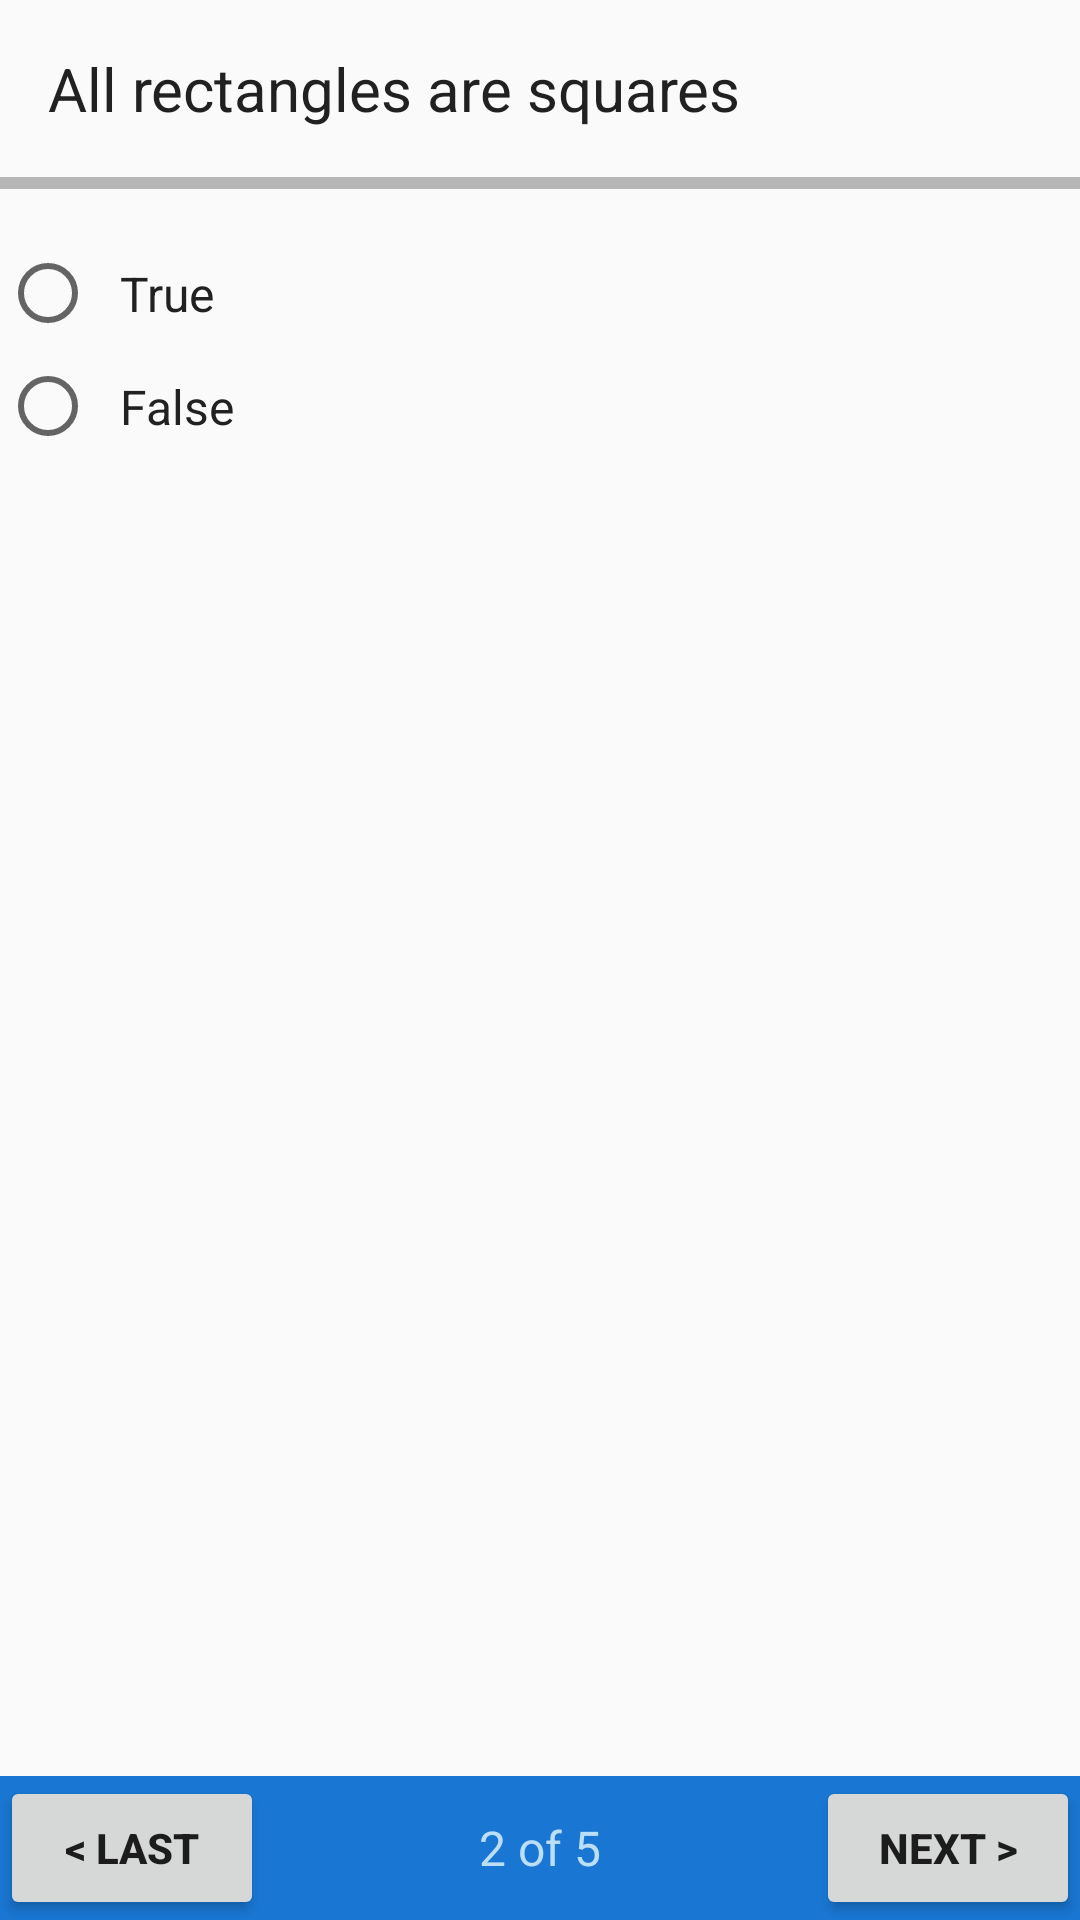

Here is an Android app screen rendered from its layout file. Give the layout XML and the strings, colors and styles it references.
<!-- AndroidManifest.xml: application theme AppTheme -->
<!-- res/layout/activity_question_two.xml -->
<?xml version="1.0" encoding="utf-8"?>
<RelativeLayout xmlns:android="http://schemas.android.com/apk/res/android"
    android:layout_width="match_parent"
    android:layout_height="match_parent">

    <LinearLayout
        android:layout_width="match_parent"
        android:layout_height="wrap_content"
        android:orientation="vertical">

        <TextView
            style="@style/question"
            android:text="@string/question_two" />

        <View style="@style/divider"></View>

        <RadioGroup
            android:layout_width="wrap_content"
            android:layout_height="wrap_content"
            android:orientation="vertical"
            android:id="@+id/q2_radio_group">
            <RadioButton
                android:id="@+id/q2_true"
                style="@style/radio_button"
                android:text="@string/true_radio_button"/>
            <RadioButton
                android:id="@+id/q2_false"
                style="@style/radio_button"
                android:text="@string/false_radio_button"/>

        </RadioGroup>

    </LinearLayout>

    <RelativeLayout style="@style/bottom_layout">

        <Button
            style="@style/last_button"
            android:id="@+id/q2_last_button"/>

        <TextView
            style="@style/question_number"
            android:text="@string/two_of_five" />

        <Button
            style="@style/next_button"
            android:id="@+id/q2_next_button"/>


    </RelativeLayout>
</RelativeLayout>
<!-- resources referenced by this layout -->
<resources>
  <string name="false_radio_button">False</string>
  <string name="question_two">All rectangles are squares</string>
  <string name="true_radio_button">True</string>
  <string name="two_of_five">2 of 5</string>
  <style name="bottom_layout">
          
          <item name="android:layout_width">match_parent</item>
          <item name="android:layout_height">48dp</item>
          <item name="android:layout_alignParentBottom">true</item>
          <item name="android:background">@color/colorPrimaryDark</item>
      </style>
  <style name="divider">
          
          <item name="android:layout_width">match_parent</item>
          <item name="android:layout_height">4dp</item>
          <item name="android:background">@color/divider</item>
          <item name="android:text">@string/last_button_text</item>
          <item name="android:layout_marginBottom">16dp</item>
      </style>
  <style name="last_button">
          
          <item name="android:layout_width">wrap_content</item>
          <item name="android:layout_height">wrap_content</item>
          <item name="android:textStyle">bold</item>
          <item name="android:text">@string/last_button_text</item>
      </style>
  <style name="next_button">
          
          <item name="android:layout_width">wrap_content</item>
          <item name="android:layout_height">wrap_content</item>
          <item name="android:textStyle">bold</item>
          <item name="android:text">@string/next_button_text</item>
          <item name="android:layout_alignParentEnd">true</item>
      </style>
  <style name="question">
          
          <item name="android:layout_width">match_parent</item>
          <item name="android:layout_height">wrap_content</item>
          <item name="android:textColor">@color/primary_text</item>
          <item name="android:textSize">20sp</item>
          <item name="android:padding">16dp</item>
      </style>
  <style name="question_number">
          
          <item name="android:layout_width">wrap_content</item>
          <item name="android:layout_height">wrap_content</item>
          <item name="android:layout_centerInParent">true</item>
          <item name="android:textColor">@color/primary_light</item>
          <item name="android:textSize">16sp</item>
      </style>
  <style name="radio_button">
          
          <item name="android:layout_width">wrap_content</item>
          <item name="android:layout_height">wrap_content</item>
          <item name="android:textSize">16sp</item>
          <item name="android:textColor">@color/primary_text</item>
          <item name="android:padding">8dp</item>
      </style>
  <style name="AppTheme" parent="Theme.AppCompat.Light.DarkActionBar">
          
          <item name="colorPrimary">@color/colorPrimary</item>
          <item name="colorPrimaryDark">@color/colorPrimaryDark</item>
          <item name="colorAccent">@color/colorAccent</item>
      </style>
  <color name="colorPrimaryDark">#1976D2</color>
  <color name="divider">#B6B6B6</color>
  <string name="last_button_text">&lt;    Last</string>
  <string name="next_button_text">Next &gt;</string>
  <color name="primary_text">#212121</color>
  <color name="primary_light">#BBDEFB</color>
  <color name="colorPrimary">#2196F3</color>
  <color name="colorAccent">#BBDEFB</color>
</resources>
